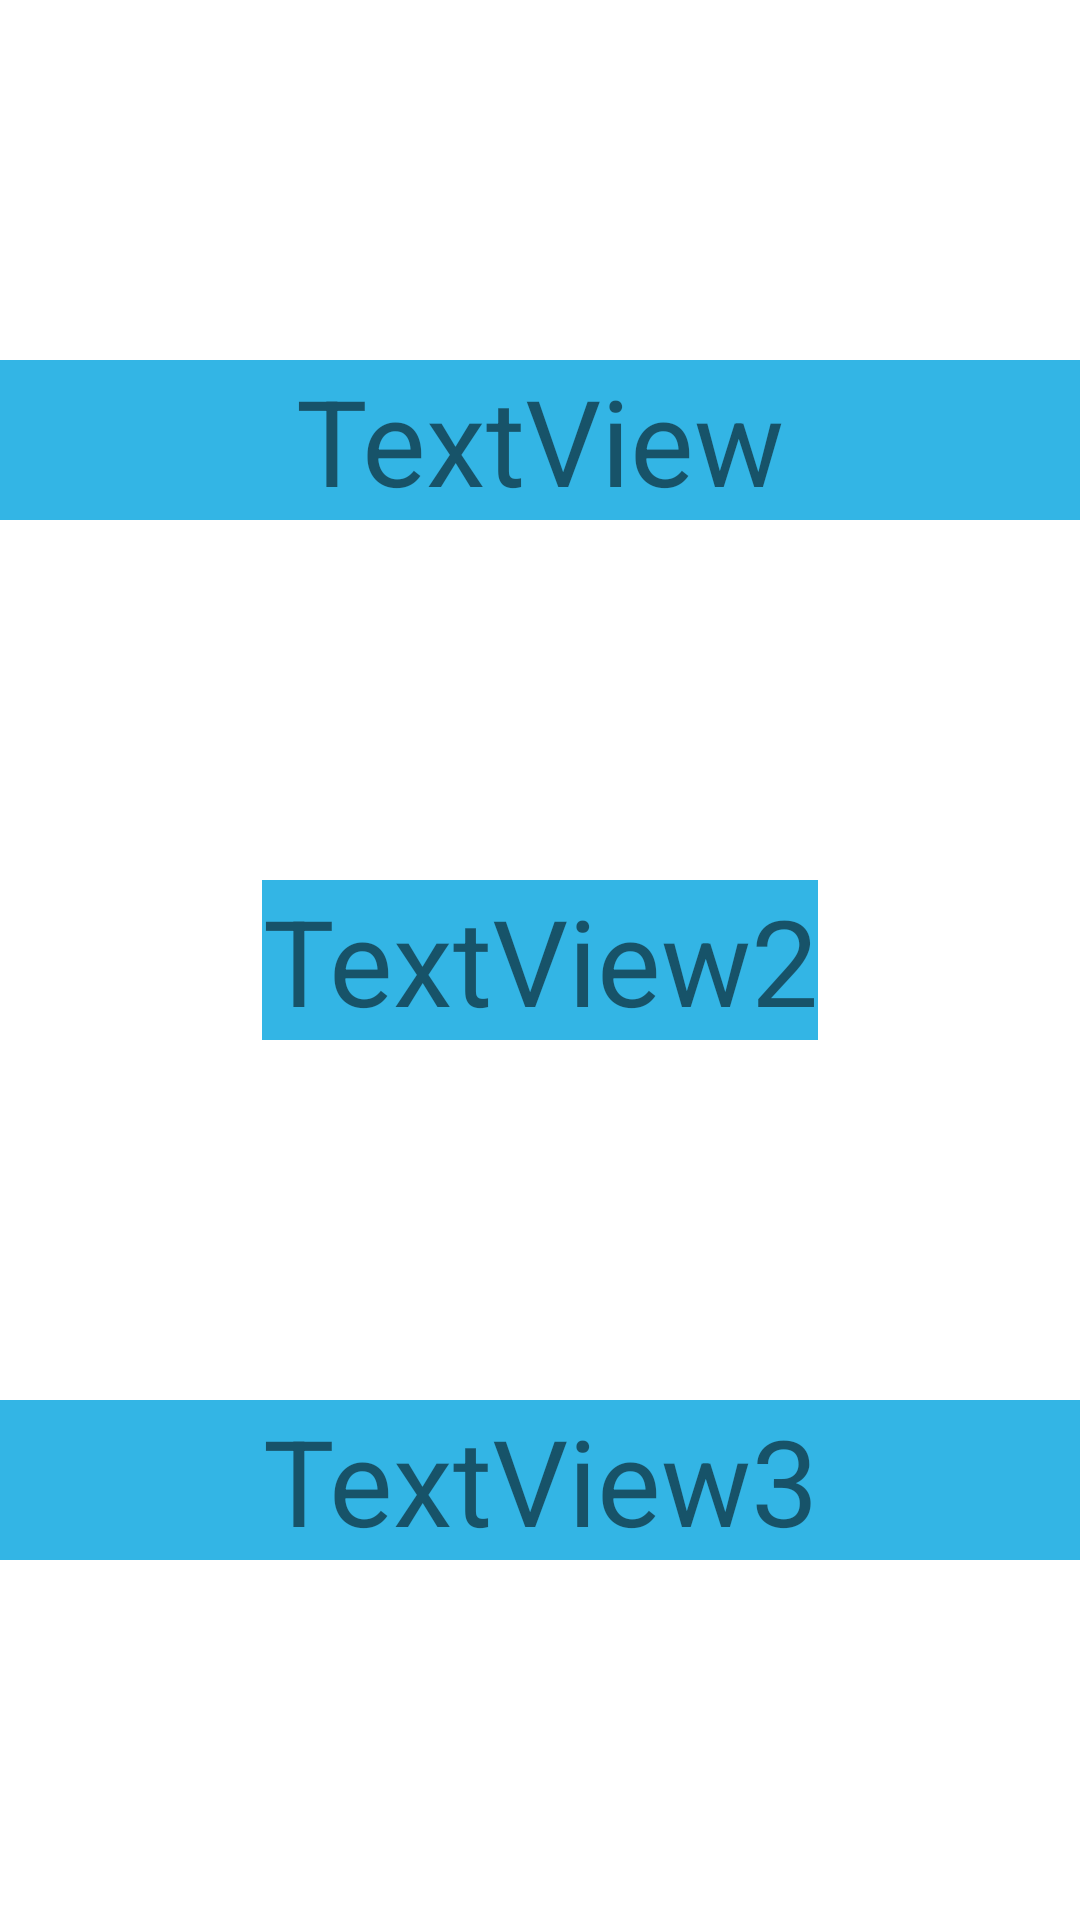

Android layout source for this screen:
<!-- AndroidManifest.xml: application theme Theme.Number1 -->
<!-- res/layout/activity_word2.xml -->
<?xml version="1.0" encoding="utf-8"?>
<androidx.constraintlayout.widget.ConstraintLayout xmlns:android="http://schemas.android.com/apk/res/android"
    xmlns:app="http://schemas.android.com/apk/res-auto"
    xmlns:tools="http://schemas.android.com/tools"
    android:layout_width="match_parent"
    android:layout_height="match_parent"
    tools:context=".Word2">

    <TextView
        android:id="@+id/tvWord1"
        android:layout_width="0dp"
        android:layout_height="wrap_content"
        android:background="@android:color/holo_blue_light"
        android:text="TextView"
        android:textSize="40dp"
        android:gravity="center"
        app:layout_constraintBottom_toTopOf="@+id/tvWord2"
        app:layout_constraintEnd_toEndOf="parent"
        app:layout_constraintHorizontal_bias="0.5"
        app:layout_constraintStart_toStartOf="parent"
        app:layout_constraintTop_toTopOf="parent" />

    <TextView
        android:id="@+id/tvWord2"
        android:layout_width="wrap_content"
        android:layout_height="wrap_content"
        android:text="TextView2"
        android:textSize="40dp"
        android:gravity="center"
        android:background="@android:color/holo_blue_light"
        app:layout_constraintBottom_toTopOf="@+id/tvWord3"
        app:layout_constraintEnd_toEndOf="parent"
        app:layout_constraintHorizontal_bias="0.5"
        app:layout_constraintStart_toStartOf="parent"
        app:layout_constraintTop_toBottomOf="@+id/tvWord1" />

    <TextView
        android:id="@+id/tvWord3"
        android:layout_width="0dp"
        android:layout_height="wrap_content"
        android:background="@android:color/holo_blue_light"
        android:text="TextView3"
        android:textSize="40dp"
        android:gravity="center"
        app:layout_constraintBottom_toBottomOf="parent"
        app:layout_constraintEnd_toEndOf="parent"
        app:layout_constraintHorizontal_bias="0.5"
        app:layout_constraintStart_toStartOf="parent"
        app:layout_constraintTop_toBottomOf="@+id/tvWord2" />
</androidx.constraintlayout.widget.ConstraintLayout>
<!-- resources referenced by this layout -->
<resources>
  <style name="Theme.Number1" parent="Theme.MaterialComponents.DayNight.DarkActionBar">
          
          <item name="colorPrimary">@color/purple_500</item>
          <item name="colorPrimaryVariant">@color/purple_700</item>
          <item name="colorOnPrimary">@color/white</item>
          
          <item name="colorSecondary">@color/teal_200</item>
          <item name="colorSecondaryVariant">@color/teal_700</item>
          <item name="colorOnSecondary">@color/black</item>
          
          <item name="android:statusBarColor" tools:targetApi="l">?attr/colorPrimaryVariant</item>
          
      </style>
  <!-- not gathered from this repository: default colours our renderer supplied (Android Studio template values) -->
  <color name="purple_500">#FF6200EE</color>
  <color name="purple_700">#FF3700B3</color>
  <color name="teal_200">#FF03DAC5</color>
  <color name="teal_700">#FF018786</color>
  <color name="black">#FF000000</color>
  <color name="white">#FFFFFFFF</color>
</resources>
